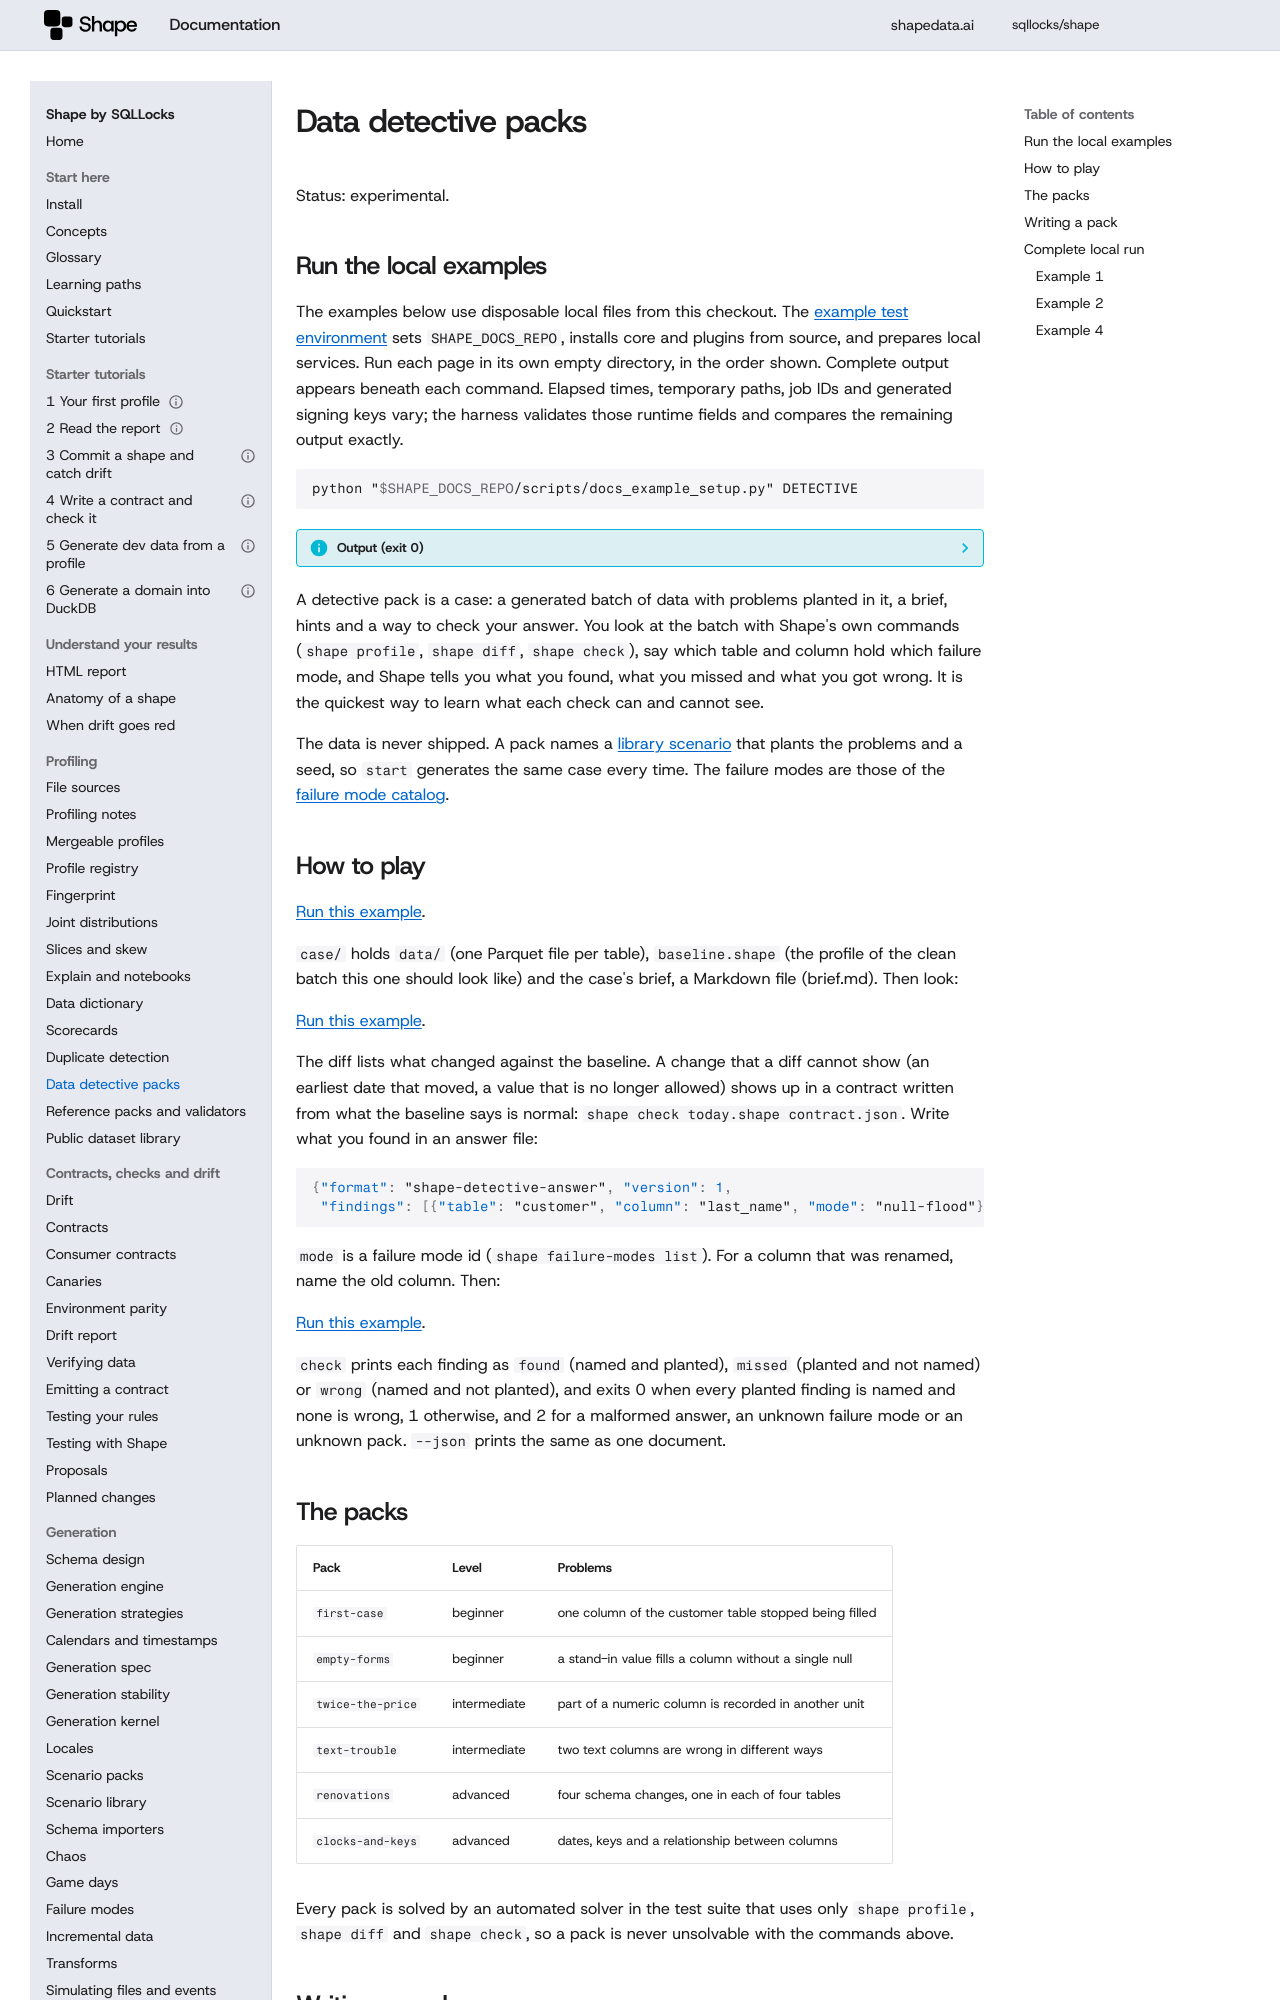

repository: sqllocks/shape · page: v0.9.3/DETECTIVE/index.html · generator: mkdocs

# Data detective packs

Status: experimental.

## Run the local examples

The examples below use disposable local files from this checkout. The [example test environment](contributing/EXAMPLES.md) sets `SHAPE_DOCS_REPO`, installs core and plugins from source, and prepares local services. Run each page in its own empty directory, in the order shown. Complete output appears beneath each command. Elapsed times, temporary paths, job IDs and generated signing keys vary; the harness validates those runtime fields and compares the remaining output exactly.

<!-- example: 999 -->

```bash {.runnable-reference}
python "$SHAPE_DOCS_REPO/scripts/docs_example_setup.py" DETECTIVE
```

??? info "Output (exit 0)"

    ```text {.expected}
    Prepared local fixtures for DETECTIVE
    ```


A detective pack is a case: a generated batch of data with problems planted in it, a brief, hints
and a way to check your answer. You look at the batch with Shape's own commands (`shape profile`,
`shape diff`, `shape check`), say which table and column hold which failure mode, and Shape tells
you what you found, what you missed and what you got wrong. It is the quickest way to learn what
each check can and cannot see.

The data is never shipped. A pack names a [library scenario](SCENARIO_LIBRARY.md) that plants the
problems and a seed, so `start` generates the same case every time. The failure modes are those of
the [failure mode catalog](FAILURE_MODES.md).

## How to play

[Run this example](#local-example-0).


`case/` holds `data/` (one Parquet file per table), `baseline.shape` (the profile of the clean batch
this one should look like) and the case's brief, a Markdown file (brief.md). Then look:

[Run this example](#local-example-1).


The diff lists what changed against the baseline. A change that a diff cannot show (an earliest
date that moved, a value that is no longer allowed) shows up in a contract written from what the
baseline says is normal: `shape check today.shape contract.json`. Write what you found in an answer
file:

```json
{"format": "shape-detective-answer", "version": 1,
 "findings": [{"table": "customer", "column": "last_name", "mode": "null-flood"}]}
```

`mode` is a failure mode id (`shape failure-modes list`). For a column that was renamed, name the old
column. Then:

[Run this example](#local-example-3).


`check` prints each finding as `found` (named and planted), `missed` (planted and not named) or
`wrong` (named and not planted), and exits 0 when every planted finding is named and none is wrong,
1 otherwise, and 2 for a malformed answer, an unknown failure mode or an unknown pack. `--json`
prints the same as one document.

## The packs

| Pack | Level | Problems |
|---|---|---|
| `first-case` | beginner | one column of the customer table stopped being filled |
| `empty-forms` | beginner | a stand-in value fills a column without a single null |
| `twice-the-price` | intermediate | part of a numeric column is recorded in another unit |
| `text-trouble` | intermediate | two text columns are wrong in different ways |
| `renovations` | advanced | four schema changes, one in each of four tables |
| `clocks-and-keys` | advanced | dates, keys and a relationship between columns |

Every pack is solved by an automated solver in the test suite that uses only `shape profile`,
`shape diff` and `shape check`, so a pack is never unsolvable with the commands above.
